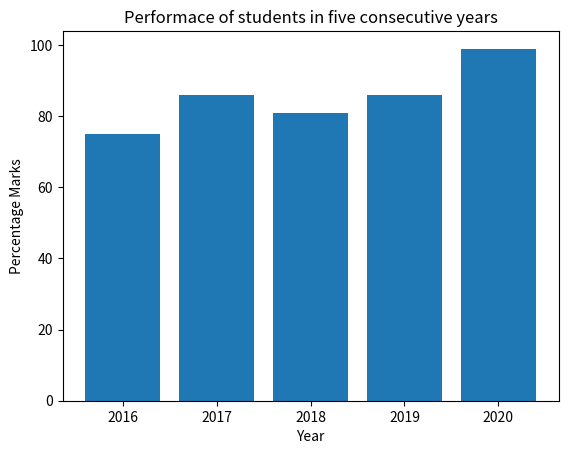

Write Python code to recreate this figure.
#!/usr/bin/env python
# coding: utf-8

# In[10]:


import matplotlib.pyplot as plt

year = [2016, 2017, 2018, 2019, 2020]
percent_result = [74.87, 85.97, 81.03,  85.82, 98.97]
plt.bar(year, percent_result)
plt.title("Performace of students in five consecutive years")
plt.xlabel("Year")
plt.ylabel("Percentage Marks")
plt.show()

